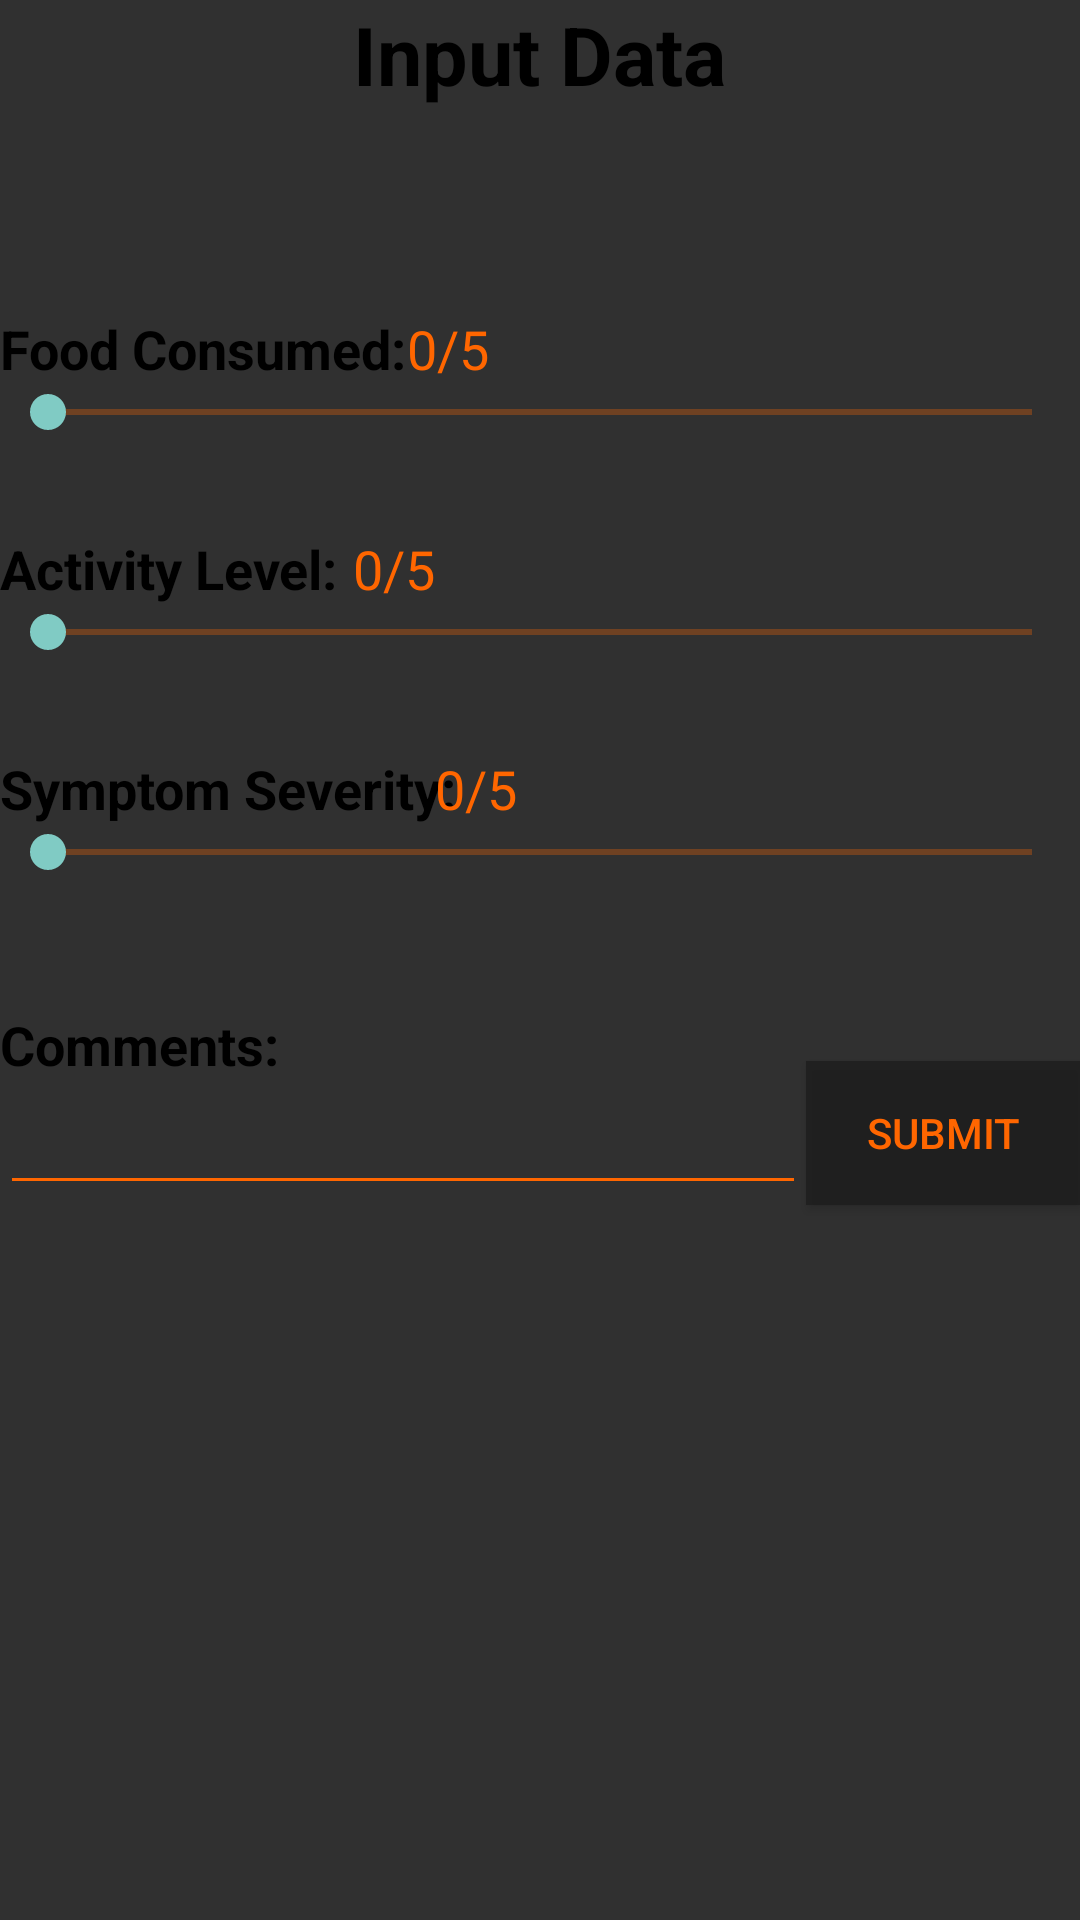

Android layout source for this screen:
<!-- AndroidManifest.xml: application theme ToolbarTheme -->
<!-- res/layout/fragment_input_data.xml -->
<RelativeLayout xmlns:android="http://schemas.android.com/apk/res/android"
    xmlns:tools="http://schemas.android.com/tools" android:layout_width="match_parent"
    android:layout_height="match_parent" tools:context="com.stuart.parkinsonsmobile.InputData"
    android:rowCount="3"
    android:columnCount="13"
    android:orientation="vertical">


    <TextView
        android:layout_width="wrap_content"
        android:layout_height="wrap_content"
        android:textAppearance="?android:attr/textAppearanceLarge"
        android:text="@string/Input_title"
        android:textColor="#000000"
        android:textStyle="bold"
        android:id="@+id/TitleDisplay"
        android:layout_alignParentTop="true"
        android:layout_centerHorizontal="true"
        android:textSize="27dp" />

    <TextView
        android:layout_width="wrap_content"
        android:layout_height="wrap_content"
        android:textAppearance="?android:attr/textAppearanceMedium"
        android:text="@string/Input_food"
        android:textColor="#000000"
        android:textStyle="bold"
        android:id="@+id/FoodTitle"
        android:layout_below="@+id/TitleDisplay"
        android:layout_alignParentLeft="true"
        android:layout_alignParentStart="true"
        android:layout_marginTop="68dp" />

    <TextView
        android:layout_width="wrap_content"
        android:layout_height="wrap_content"
        android:textAppearance="?android:attr/textAppearanceMedium"
        android:text="@string/Input_activity"
        android:textColor="#000000"
        android:textStyle="bold"
        android:id="@+id/ActivityTitle"
        android:layout_below="@+id/FoodTitle"
        android:layout_alignParentLeft="true"
        android:layout_alignParentStart="true"
        android:layout_marginTop="49dp" />

    <TextView
        android:layout_width="wrap_content"
        android:layout_height="wrap_content"
        android:textAppearance="?android:attr/textAppearanceMedium"
        android:text="@string/Input_severity"
        android:textColor="#000000"
        android:textStyle="bold"
        android:id="@+id/FeelingTitle"
        android:layout_below="@+id/ActivityTitle"
        android:layout_alignParentLeft="true"
        android:layout_alignParentStart="true"
        android:layout_marginTop="49dp"/>

    <SeekBar
        android:layout_width="wrap_content"
        android:layout_height="wrap_content"
        android:id="@+id/ActivitySeekBar"
        android:layout_below="@+id/ActivityTitle"
        android:layout_alignParentLeft="true"
        android:layout_alignParentStart="true"
        android:layout_alignParentRight="true"
        android:layout_alignParentEnd="true"
        android:max="5"/>

    <SeekBar
        android:layout_width="wrap_content"
        android:layout_height="wrap_content"
        android:id="@+id/FoodSeekBar"
        android:layout_below="@+id/FoodTitle"
        android:layout_alignParentLeft="true"
        android:layout_alignParentStart="true"
        android:layout_alignParentRight="true"
        android:layout_alignParentEnd="true"
        android:max="5"/>

    <SeekBar
        android:layout_width="wrap_content"
        android:layout_height="wrap_content"
        android:id="@+id/FeelingSeekBar"
        android:layout_below="@+id/FeelingTitle"
        android:layout_alignParentLeft="true"
        android:layout_alignParentStart="true"
        android:layout_alignParentRight="true"
        android:layout_alignParentEnd="true"
        android:max="5"/>

    <TextView
        android:layout_width="wrap_content"
        android:layout_height="wrap_content"
        android:textAppearance="?android:attr/textAppearanceMedium"
        android:text="0/5"
        android:id="@+id/ActivityRating"
        android:layout_alignTop="@+id/ActivityTitle"
        android:layout_alignLeft="@+id/TitleDisplay"
        android:layout_alignStart="@+id/TitleDisplay" />

    <TextView
        android:layout_width="wrap_content"
        android:layout_height="wrap_content"
        android:textAppearance="?android:attr/textAppearanceMedium"
        android:text="0/5"
        android:id="@+id/FoodRating"
        android:layout_above="@+id/FoodSeekBar"
        android:layout_toRightOf="@+id/FoodTitle"
        android:layout_toEndOf="@+id/FoodTitle" />

    <TextView
        android:layout_width="wrap_content"
        android:layout_height="wrap_content"
        android:textAppearance="?android:attr/textAppearanceMedium"
        android:text="0/5"
        android:id="@+id/SymptomRating"
        android:layout_above="@+id/FeelingSeekBar"
        android:layout_toRightOf="@+id/ActivityRating"
        android:layout_toEndOf="@+id/ActivityRating" />

    <Button
        style="@style/Button"
        android:layout_width="wrap_content"
        android:layout_height="wrap_content"
        android:paddingTop="10dp"
        android:paddingBottom="10dp"
        android:paddingLeft="20dp"
        android:paddingRight="20dp"
        android:text="Submit"
        android:id="@+id/SubmitInput"
        android:onClick="inputUserData"
        android:layout_alignBottom="@+id/commentTxt"
        android:layout_alignParentRight="true"
        android:layout_alignParentEnd="true" />

    <EditText
        android:layout_width="wrap_content"
        android:layout_height="wrap_content"
        android:id="@+id/commentTxt"
        android:textColor="#000000"
        android:layout_below="@+id/textView2"
        android:layout_alignParentLeft="true"
        android:layout_alignParentStart="true"
        android:layout_toLeftOf="@+id/SubmitInput"
        android:layout_toStartOf="@+id/SubmitInput" />

    <TextView
        android:layout_width="wrap_content"
        android:layout_height="wrap_content"
        android:textAppearance="?android:attr/textAppearanceMedium"
        android:text="Comments:"
        android:textStyle="bold"
        android:id="@+id/textView2"
        android:textColor="#000000"
        android:layout_below="@+id/FeelingSeekBar"
        android:layout_alignParentLeft="true"
        android:layout_alignParentStart="true"
        android:layout_marginTop="43dp" />

</RelativeLayout>
<!-- resources referenced by this layout -->
<resources>
  <string name="Input_activity">Activity Level:</string>
  <string name="Input_food">Food Consumed:</string>
  <string name="Input_severity">Symptom Severity:</string>
  <string name="Input_title">Input Data</string>
  <style name="Button">
          <item name="android:textColor">@color/parkinson_orange</item>
          <item name="android:background">@color/black</item>
      </style>
  <style name="ToolbarTheme" parent="Theme.AppCompat">
          <item name="android:textColorPrimary">@color/parkinson_orange</item>
          <item name="actionMenuTextColor">@color/parkinson_orange</item>
          <item name="android:textColorSecondary">@color/parkinson_orange</item>
      </style>
  <color name="parkinson_orange">#FF6600</color>
  <color name="black">#e91f1f1f</color>
</resources>
